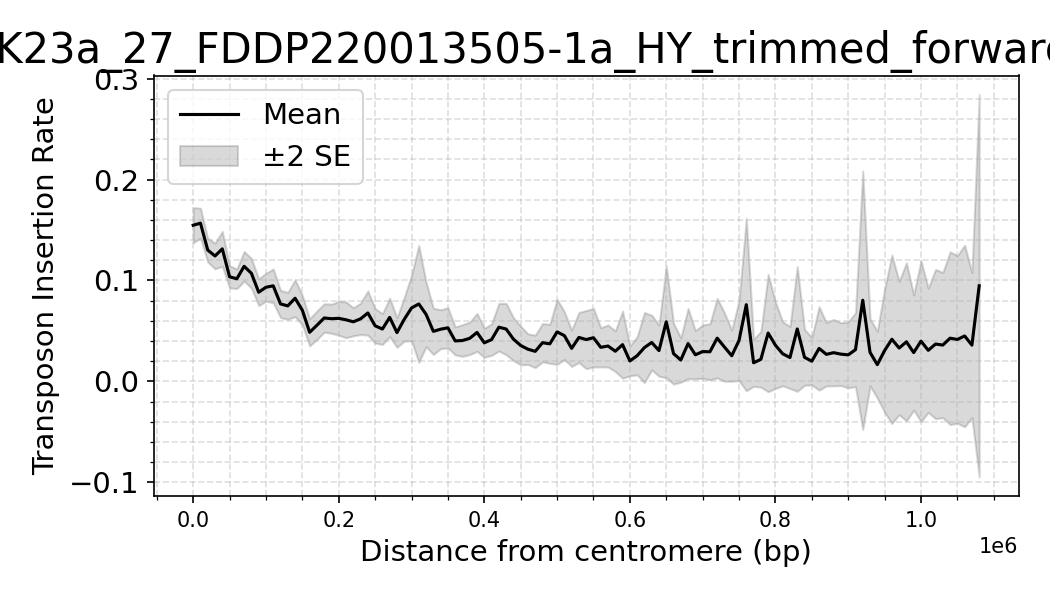

The file beside this chart, header and first rows:
dataset, Bin_Center, mean_density, sd_density, n_datasets, se_density
yEK23a_27_FDDP220013505-1a_HY_trimmed_fo…, 0.0, 0.1548, 0.03495, 16, 0.008736
yEK23a_27_FDDP220013505-1a_HY_trimmed_fo…, 10000, 0.1568, 0.04188, 32, 0.007404
yEK23a_27_FDDP220013505-1a_HY_trimmed_fo…, 20000, 0.1301, 0.03361, 32, 0.005941
yEK23a_27_FDDP220013505-1a_HY_trimmed_fo…, 30000, 0.1243, 0.03605, 32, 0.006373
yEK23a_27_FDDP220013505-1a_HY_trimmed_fo…, 40000, 0.1314, 0.04898, 32, 0.008658
yEK23a_27_FDDP220013505-1a_HY_trimmed_fo…, 50000, 0.1037, 0.03109, 32, 0.005495
yEK23a_27_FDDP220013505-1a_HY_trimmed_fo…, 60000, 0.1017, 0.02757, 32, 0.004874
yEK23a_27_FDDP220013505-1a_HY_trimmed_fo…, 70000, 0.1141, 0.04151, 32, 0.007338
yEK23a_27_FDDP220013505-1a_HY_trimmed_fo…, 80000, 0.1071, 0.04164, 32, 0.00736
yEK23a_27_FDDP220013505-1a_HY_trimmed_fo…, 90000, 0.08839, 0.03748, 32, 0.006625
yEK23a_27_FDDP220013505-1a_HY_trimmed_fo…, 100000, 0.09331, 0.0394, 32, 0.006965
yEK23a_27_FDDP220013505-1a_HY_trimmed_fo…, 110000, 0.0947, 0.04724, 32, 0.008351
yEK23a_27_FDDP220013505-1a_HY_trimmed_fo…, 120000, 0.07678, 0.03833, 32, 0.006775
yEK23a_27_FDDP220013505-1a_HY_trimmed_fo…, 130000, 0.07483, 0.03794, 32, 0.006707
yEK23a_27_FDDP220013505-1a_HY_trimmed_fo…, 140000, 0.08241, 0.05153, 32, 0.00911
yEK23a_27_FDDP220013505-1a_HY_trimmed_fo…, 150000, 0.07051, 0.04134, 32, 0.007308
yEK23a_27_FDDP220013505-1a_HY_trimmed_fo…, 160000, 0.04865, 0.03812, 32, 0.006739
yEK23a_27_FDDP220013505-1a_HY_trimmed_fo…, 170000, 0.05562, 0.03875, 30, 0.007075
yEK23a_27_FDDP220013505-1a_HY_trimmed_fo…, 180000, 0.06283, 0.03723, 28, 0.007036
yEK23a_27_FDDP220013505-1a_HY_trimmed_fo…, 190000, 0.06211, 0.03829, 28, 0.007236
yEK23a_27_FDDP220013505-1a_HY_trimmed_fo…, 200000, 0.06248, 0.04437, 28, 0.008385
yEK23a_27_FDDP220013505-1a_HY_trimmed_fo…, 210000, 0.06106, 0.04704, 28, 0.00889
yEK23a_27_FDDP220013505-1a_HY_trimmed_fo…, 220000, 0.05906, 0.03685, 28, 0.006964
yEK23a_27_FDDP220013505-1a_HY_trimmed_fo…, 230000, 0.062, 0.03974, 26, 0.007793
yEK23a_27_FDDP220013505-1a_HY_trimmed_fo…, 240000, 0.0678, 0.05583, 26, 0.01095
yEK23a_27_FDDP220013505-1a_HY_trimmed_fo…, 250000, 0.0551, 0.0438, 26, 0.00859
yEK23a_27_FDDP220013505-1a_HY_trimmed_fo…, 260000, 0.05188, 0.03896, 26, 0.00764
yEK23a_27_FDDP220013505-1a_HY_trimmed_fo…, 270000, 0.06342, 0.04868, 26, 0.009547
yEK23a_27_FDDP220013505-1a_HY_trimmed_fo…, 280000, 0.04838, 0.03742, 26, 0.007338
yEK23a_27_FDDP220013505-1a_HY_trimmed_fo…, 290000, 0.06155, 0.05519, 26, 0.01082
yEK23a_27_FDDP220013505-1a_HY_trimmed_fo…, 300000, 0.07275, 0.08327, 26, 0.01633
yEK23a_27_FDDP220013505-1a_HY_trimmed_fo…, 310000, 0.07676, 0.1477, 26, 0.02898
yEK23a_27_FDDP220013505-1a_HY_trimmed_fo…, 320000, 0.06643, 0.08163, 26, 0.01601
yEK23a_27_FDDP220013505-1a_HY_trimmed_fo…, 330000, 0.0496, 0.05849, 26, 0.01147
yEK23a_27_FDDP220013505-1a_HY_trimmed_fo…, 340000, 0.05172, 0.04916, 26, 0.009641
yEK23a_27_FDDP220013505-1a_HY_trimmed_fo…, 350000, 0.05309, 0.05081, 26, 0.009964
yEK23a_27_FDDP220013505-1a_HY_trimmed_fo…, 360000, 0.04011, 0.03535, 26, 0.006932
yEK23a_27_FDDP220013505-1a_HY_trimmed_fo…, 370000, 0.04052, 0.04015, 26, 0.007874
yEK23a_27_FDDP220013505-1a_HY_trimmed_fo…, 380000, 0.0427, 0.03956, 24, 0.008076
yEK23a_27_FDDP220013505-1a_HY_trimmed_fo…, 390000, 0.04852, 0.04612, 24, 0.009414
yEK23a_27_FDDP220013505-1a_HY_trimmed_fo…, 400000, 0.03823, 0.0352, 24, 0.007185
yEK23a_27_FDDP220013505-1a_HY_trimmed_fo…, 410000, 0.04142, 0.03841, 24, 0.00784
yEK23a_27_FDDP220013505-1a_HY_trimmed_fo…, 420000, 0.05371, 0.0578, 24, 0.0118
yEK23a_27_FDDP220013505-1a_HY_trimmed_fo…, 430000, 0.0519, 0.0625, 24, 0.01276
yEK23a_27_FDDP220013505-1a_HY_trimmed_fo…, 440000, 0.04189, 0.05212, 24, 0.01064
yEK23a_27_FDDP220013505-1a_HY_trimmed_fo…, 450000, 0.03555, 0.04495, 22, 0.009583
yEK23a_27_FDDP220013505-1a_HY_trimmed_fo…, 460000, 0.03188, 0.03401, 20, 0.007604
yEK23a_27_FDDP220013505-1a_HY_trimmed_fo…, 470000, 0.02978, 0.03421, 18, 0.008063
yEK23a_27_FDDP220013505-1a_HY_trimmed_fo…, 480000, 0.03836, 0.03799, 16, 0.009497
yEK23a_27_FDDP220013505-1a_HY_trimmed_fo…, 490000, 0.03719, 0.03864, 16, 0.00966
yEK23a_27_FDDP220013505-1a_HY_trimmed_fo…, 500000, 0.04906, 0.06456, 16, 0.01614
yEK23a_27_FDDP220013505-1a_HY_trimmed_fo…, 510000, 0.04537, 0.04741, 16, 0.01185
yEK23a_27_FDDP220013505-1a_HY_trimmed_fo…, 520000, 0.03274, 0.03594, 16, 0.008986
yEK23a_27_FDDP220013505-1a_HY_trimmed_fo…, 530000, 0.04354, 0.04969, 16, 0.01242
yEK23a_27_FDDP220013505-1a_HY_trimmed_fo…, 540000, 0.04147, 0.05769, 16, 0.01442
yEK23a_27_FDDP220013505-1a_HY_trimmed_fo…, 550000, 0.04326, 0.0581, 16, 0.01452
yEK23a_27_FDDP220013505-1a_HY_trimmed_fo…, 560000, 0.03379, 0.03884, 16, 0.009711
yEK23a_27_FDDP220013505-1a_HY_trimmed_fo…, 570000, 0.03504, 0.04177, 16, 0.01044
yEK23a_27_FDDP220013505-1a_HY_trimmed_fo…, 580000, 0.02989, 0.03773, 14, 0.01008
yEK23a_27_FDDP220013505-1a_HY_trimmed_fo…, 590000, 0.03643, 0.06226, 14, 0.01664
... 51 more rows
